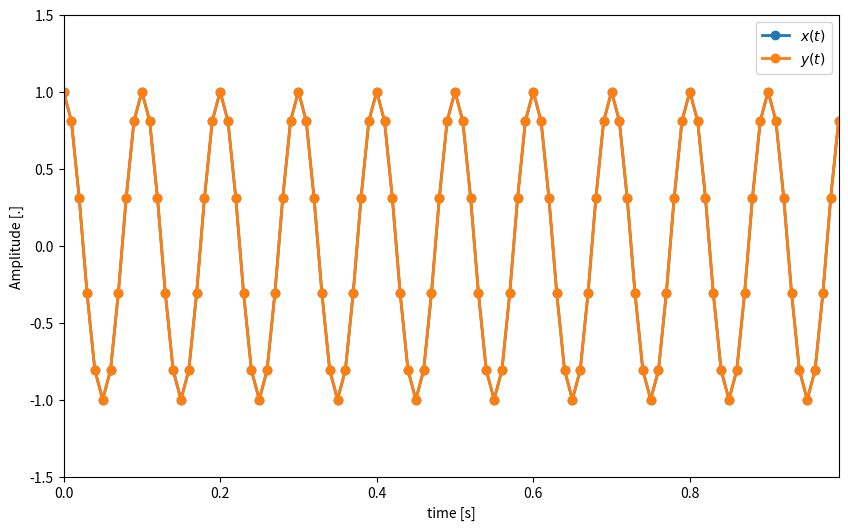

Recreate this plot in Python.
import numpy as np
import matplotlib.pyplot as plt

def sinusoid(samplingIndices, digitalFreq):
    '''Compute a cosine'''
    return np.cos(2*np.pi*digitalFreq*samplingIndices)

nData = 100
samplingFreq = 100 # Hz
samplingTime = 1/samplingFreq # s
samplingIndices = np.arange(nData)
time = samplingIndices*samplingTime
freqA = 10 # Hz
freqB = 90 # Hz (samplingFreq-freqA)

# plot the results
plt.figure(figsize=(10,6))
plt.plot(time, sinusoid(samplingIndices,freqA/samplingFreq), linewidth=2, marker='o', label="$x(t)$")
plt.plot(time, sinusoid(samplingIndices,freqB/samplingFreq), linewidth=2, marker='o', label="$y(t)$")
plt.legend()
plt.xlim((time[0],time[nData-1])), plt.ylim((-1.5,1.5))
plt.xlabel('time [s]'), plt.ylabel('Amplitude [.]');
plt.show()